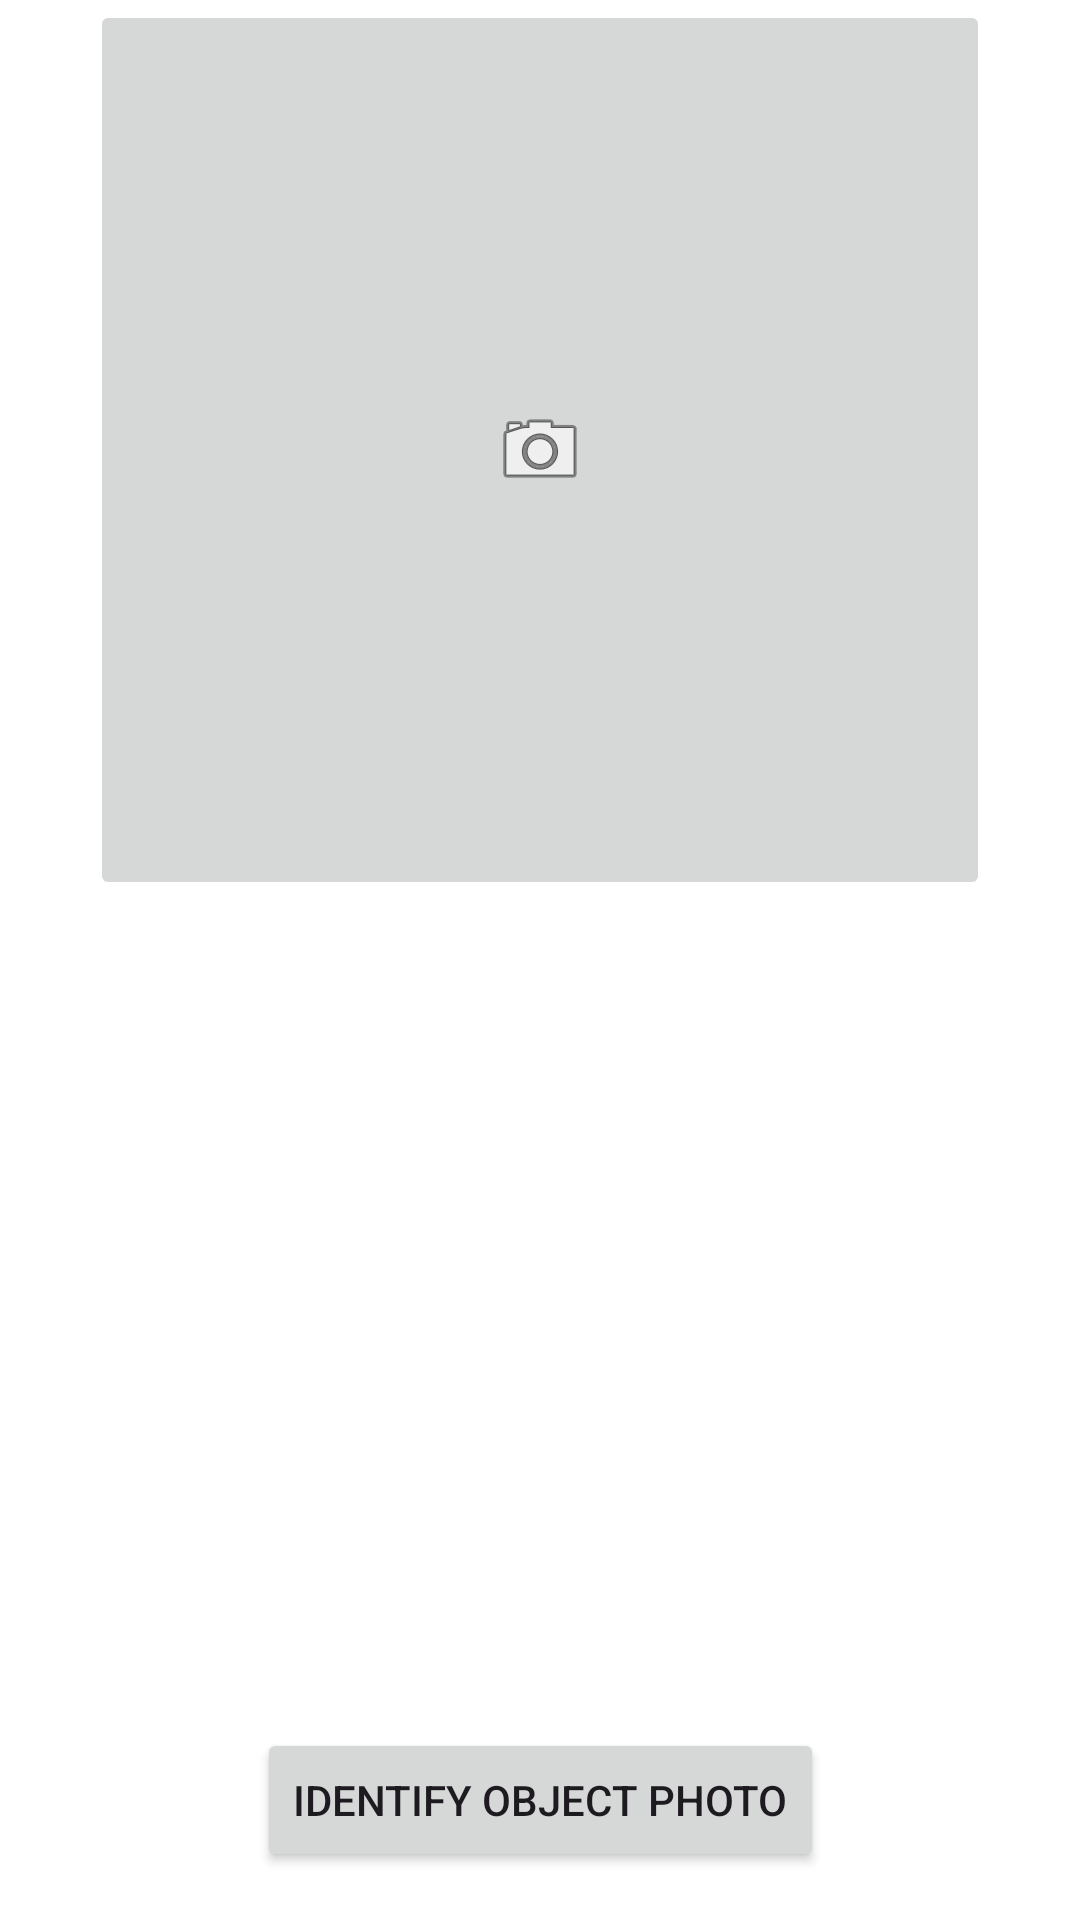

Here is an Android app screen rendered from its layout file. Give the layout XML and the strings, colors and styles it references.
<!-- AndroidManifest.xml: application theme Base.Theme.CamLingo -->
<!-- res/layout/activity_image_upload.xml -->
<?xml version="1.0" encoding="utf-8"?>
<androidx.constraintlayout.widget.ConstraintLayout
    xmlns:android="http://schemas.android.com/apk/res/android"
    xmlns:app="http://schemas.android.com/apk/res-auto"
    xmlns:tools="http://schemas.android.com/tools"
    android:id="@+id/main"
    android:background="@color/white"
    android:layout_width="match_parent"
    android:layout_height="match_parent"
    tools:context=".image_upload">


    <ImageButton
        android:id="@+id/imageButton2"
        android:layout_width="300dp"
        android:layout_height="300dp"
        android:layout_marginTop="20dp"
        android:src="@android:drawable/ic_menu_camera"
        app:layout_constraintStart_toStartOf="parent"
        app:layout_constraintEnd_toEndOf="parent"
        app:layout_constraintHorizontal_bias="0.5" />


    
    

    
    <Button
        android:id="@+id/button_identify"
        android:layout_width="wrap_content"
        android:layout_height="wrap_content"
        android:layout_marginBottom="16dp"
        android:text="@string/identify_object_button"
        app:layout_constraintBottom_toBottomOf="parent"
        app:layout_constraintStart_toStartOf="parent"
        app:layout_constraintEnd_toEndOf="parent" />

</androidx.constraintlayout.widget.ConstraintLayout>
<!-- resources referenced by this layout -->
<resources>
  <color name="white">#FFFFFFFF</color>
  <string name="identify_object_button">Identify Object Photo</string>
  <style name="Base.Theme.CamLingo" parent="Theme.Material3.DayNight.NoActionBar">
          
          
      </style>
</resources>
